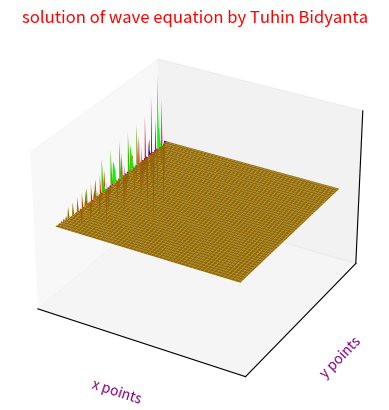

The matplotlib source for this figure:

import matplotlib.pyplot as plt
import numpy as np
L = 100
x = np.arange(0, L)
t = np.arange(0, L)
x, t = np.meshgrid(x, t)
c=3*10**8
V = np.zeros((L,L),float)
for i in range(0,L-1):
	for j in range(0,L-1):
		V[i, 0] = np.sin(np.pi*i)
		V[i, j] = (1/(2*(1+c**2)))*(c**2*V[i+1, j] + c**2*V[i-1, j] - V[i, j+1] - V[i, j-1])
# fig=plt.figure(figsize=(5,4))
ax=plt.axes(projection='3d')
surf=ax.plot_surface(x,t,V , cmap = "brg")
ax.set_title("solution of wave equation by Tuhin Bidyanta",color = "red")
ax.set_xlabel("x points" ,color = "purple")
ax.set_xticks([])
ax.set_ylabel("y points",color = "purple")
ax.set_yticks([])
ax.set_zlabel("wave equation" , color = "indigo")
ax.set_zticks([])
plt.show()